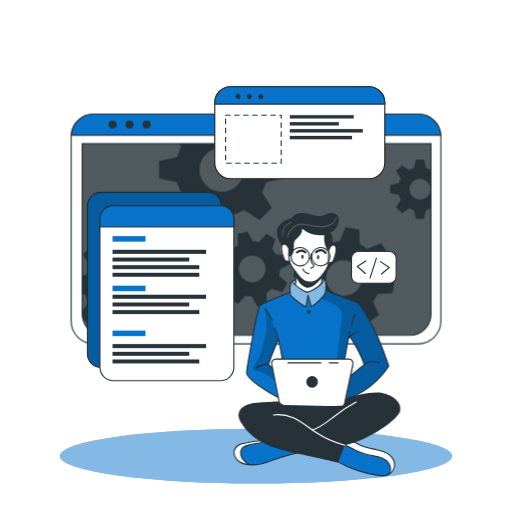
t = 0.00 s
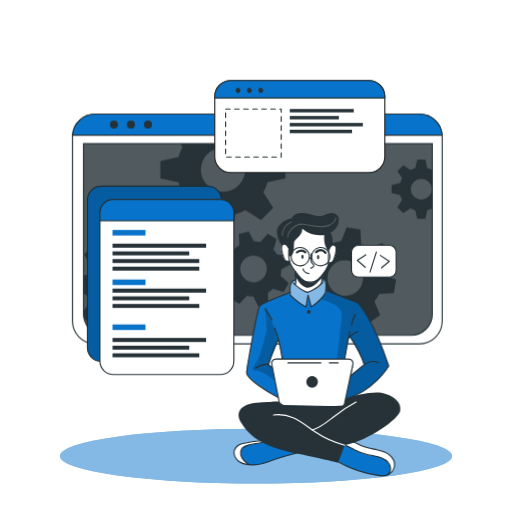
t = 1.05 s
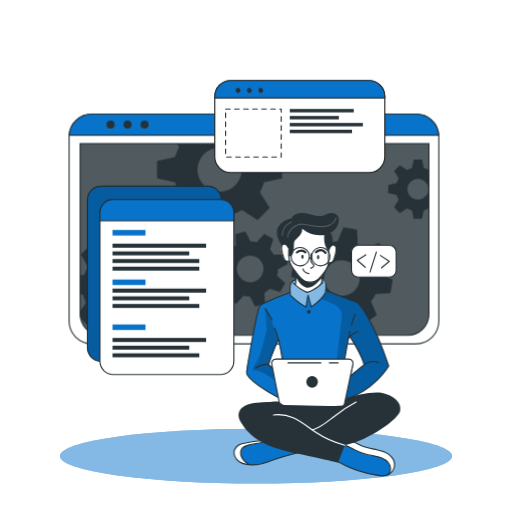
t = 1.95 s
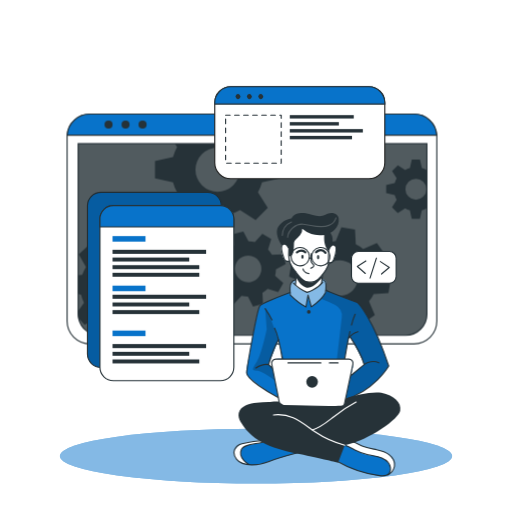
t = 3.00 s
t = 4.05 s: frame unchanged from t = 1.95 s, image omitted
t = 4.95 s: frame unchanged from t = 1.05 s, image omitted

The animated SVG that drew these frames (rendered in a browser with its animation timeline set to each time). Animation: 2 CSS @keyframes rules; one cycle of 6.00 s, repeats indefinitely.

<svg class="animated" id="freepik_stories-developer-activity" xmlns="http://www.w3.org/2000/svg" viewBox="0 0 500 500" version="1.1" xmlns:xlink="http://www.w3.org/1999/xlink" xmlns:svgjs="http://svgjs.com/svgjs"><style>svg#freepik_stories-developer-activity:not(.animated) .animable {opacity: 0;}svg#freepik_stories-developer-activity.animated #freepik--Window--inject-2 {animation: 6s Infinite  linear shake;animation-delay: 0s;}svg#freepik_stories-developer-activity.animated #freepik--Graphics--inject-2 {animation: 1.5s Infinite  linear floating;animation-delay: 0s;}            @keyframes shake {                10%, 90% {                    transform: translate3d(-1px, 0, 0);                  }                  20%, 80% {                    transform: translate3d(2px, 0, 0);                  }                  30%, 50%, 70% {                    transform: translate3d(-4px, 0, 0);                  }                  40%, 60% {                    transform: translate3d(4px, 0, 0);                  }            }                    @keyframes floating {                0% {                    opacity: 1;                    transform: translateY(0px);                }                50% {                    transform: translateY(-10px);                }                100% {                    opacity: 1;                    transform: translateY(0px);                }            }        .animator-hidden { display: none; }</style><g id="freepik--background-simple--inject-2" class="animable animator-hidden" style="transform-origin: 250px 220.489px;"><path d="M456.55,209.11c-48.74-83.48-180.95-53.75-207.95-94.35C234.77,94,219.3,69.87,196.86,57.34c-21.39-12-46.19-16.21-67.81-14.63C51.84,48.36,19.11,117.44,33.94,193.3,53.74,294.49,143.44,397.86,250,398.58,305.74,399,359,379,400.7,350.87l.93-.63C443.33,321.85,493.77,272.84,456.55,209.11Z" style="fill: rgb(8, 115, 202); transform-origin: 250px 220.489px;" id="el3r9y8rxth2z" class="animable"></path><g id="el7ujn41187bl"><path d="M456.55,209.11c-48.74-83.48-180.95-53.75-207.95-94.35C234.77,94,219.3,69.87,196.86,57.34c-21.39-12-46.19-16.21-67.81-14.63C51.84,48.36,19.11,117.44,33.94,193.3,53.74,294.49,143.44,397.86,250,398.58,305.74,399,359,379,400.7,350.87l.93-.63C443.33,321.85,493.77,272.84,456.55,209.11Z" style="fill: rgb(255, 255, 255); opacity: 0.7; transform-origin: 250px 220.489px;" class="animable"></path></g></g><g id="freepik--Lines--inject-2" class="animable animator-hidden" style="transform-origin: 168.685px 221.905px;"><path d="M78.19,215.18H72.77a21.93,21.93,0,0,0-21.93,21.93V357.45a21.93,21.93,0,0,0,21.93,21.93h74.36a21.93,21.93,0,0,0,21.93-21.93h0" style="fill: none; stroke: rgb(38, 50, 56); stroke-linecap: round; stroke-linejoin: round; stroke-width: 1.10311px; stroke-dasharray: 4.41242; transform-origin: 109.95px 297.28px;" id="elt0tat7ro5f" class="animable"></path><path d="M163,101.63V77.86A13.43,13.43,0,0,1,176.4,64.43h96.7a13.43,13.43,0,0,1,13.43,13.43h0" style="fill: none; stroke: rgb(38, 50, 56); stroke-linecap: round; stroke-linejoin: round; stroke-width: 1.10311px; stroke-dasharray: 4.41242; transform-origin: 224.765px 83.03px;" id="elk9rllpn1xe" class="animable"></path></g><g id="freepik--Shadow--inject-2" class="animable" style="transform-origin: 250px 445.4px;"><ellipse cx="250" cy="445.4" rx="191.52" ry="26.76" style="fill: rgb(8, 115, 202); transform-origin: 250px 445.4px;" id="elq6ypja5sbar" class="animable"></ellipse><g id="el6oe1sew0xn"><ellipse cx="250" cy="445.4" rx="191.52" ry="26.76" style="fill: rgb(255, 255, 255); opacity: 0.5; transform-origin: 250px 445.4px;" class="animable"></ellipse></g></g><g id="freepik--Window--inject-2" class="animable" style="transform-origin: 250px 223.55px;"><path d="M430.54,133.52V313.58a22.2,22.2,0,0,1-22.19,22.2H91.65a22.2,22.2,0,0,1-22.19-22.2V133.52c0-.53,0-1,.07-1.56a22.18,22.18,0,0,1,22.12-20.64h316.7A22.18,22.18,0,0,1,430.47,132C430.52,132.48,430.54,133,430.54,133.52Z" style="fill: rgb(255, 255, 255); stroke: rgb(38, 50, 56); stroke-linecap: round; stroke-linejoin: round; stroke-width: 1.10311px; transform-origin: 250px 223.55px;" id="ell63t70aqpjn" class="animable"></path><path d="M80.26,140.28H420.87a0,0,0,0,1,0,0V306.61a20.8,20.8,0,0,1-20.8,20.8h-299a20.8,20.8,0,0,1-20.8-20.8V140.28a0,0,0,0,1,0,0Z" style="fill: rgb(38, 50, 56); transform-origin: 250.565px 233.845px;" id="eliu1djyvsnbo" class="animable"></path><g id="el2ziqdc6dysy"><path d="M420.88,140.28V306.61a20.69,20.69,0,0,1-20.57,20.8H100.83a20.69,20.69,0,0,1-20.57-20.8V140.28Z" style="fill: rgb(255, 255, 255); opacity: 0.2; transform-origin: 250.57px 233.845px;" class="animable"></path></g><path d="M430.47,132H69.53a22.18,22.18,0,0,1,22.12-20.64h316.7A22.18,22.18,0,0,1,430.47,132Z" style="fill: rgb(8, 115, 202); stroke: rgb(38, 50, 56); stroke-miterlimit: 10; stroke-width: 1.10311px; transform-origin: 250px 121.68px;" id="elh7pgfd8c13g" class="animable"></path><path d="M113.88,121.64a3.93,3.93,0,1,1-3.93-3.93A3.93,3.93,0,0,1,113.88,121.64Z" style="fill: rgb(38, 50, 56); transform-origin: 109.95px 121.64px;" id="elhwp4sasym9f" class="animable"></path><path d="M130.5,121.64a3.93,3.93,0,1,1-3.93-3.93A3.93,3.93,0,0,1,130.5,121.64Z" style="fill: rgb(38, 50, 56); transform-origin: 126.57px 121.64px;" id="elodzipjlh9j" class="animable"></path><circle cx="143.19" cy="121.64" r="3.93" style="fill: rgb(38, 50, 56); transform-origin: 143.19px 121.64px;" id="elwcq9k4jr9up" class="animable"></circle><path d="M420.87,140.28V306.61a20.8,20.8,0,0,1-20.8,20.8h-299a20.8,20.8,0,0,1-20.4-16.76v-.06a21,21,0,0,1-.38-4V140.28Z" style="fill: none; stroke: rgb(38, 50, 56); stroke-miterlimit: 10; stroke-width: 1.10311px; transform-origin: 250.58px 233.845px;" id="el3r8ixyojlo5" class="animable"></path><path d="M420.55,166a20.94,20.94,0,0,0-4.62-1.91l-1.87-8.35h-7.94l-1.85,8.35a20.25,20.25,0,0,0-4.64,1.91l-7.17-4.59L386.85,167l4.51,7.17a20.35,20.35,0,0,0-1.91,4.64l-8.35,1.85v7.94l8.35,1.87a20,20,0,0,0,1.91,4.66l-4.59,7.22,5.62,5.61,7.21-4.59a20.39,20.39,0,0,0,4.63,1.92l1.86,8.34H414l1.86-8.34a20.78,20.78,0,0,0,4.62-1.92l.37.24V165.8Zm-10.44,29a10.26,10.26,0,1,1,10.26-10.25A10.25,10.25,0,0,1,410.11,195Z" style="fill: rgb(38, 50, 56); transform-origin: 400.975px 184.685px;" id="el8s0oaabtilu" class="animable"></path><path d="M277.45,174.05V157.31l-17.6-3.91a45.51,45.51,0,0,0-4-9.77l2.13-3.35h-83.1l2.05,3.26a43,43,0,0,0-4,9.76l-17.61,3.92V174l17.61,3.93a43.65,43.65,0,0,0,4,9.84l-9.67,15.21,11.85,11.84,15.2-9.68a44.38,44.38,0,0,0,9.77,4.05L208,226.74H224.7l3.94-17.59a44.64,44.64,0,0,0,9.74-4.05l15.21,9.68,11.84-11.84-9.61-15.21a45.87,45.87,0,0,0,4-9.75Zm-61,13.26a21.63,21.63,0,1,1,21.63-21.63A21.62,21.62,0,0,1,216.45,187.31Z" style="fill: rgb(38, 50, 56); transform-origin: 216.385px 183.51px;" id="elvyew5chuu2j" class="animable"></path><path d="M166.38,289l.71-13.29-13.77-3.88a37.21,37.21,0,0,0-2.82-7.9l8.32-11.68-8.92-9.89-12.46,7a36.51,36.51,0,0,0-7.59-3.63l-2.38-14.12L114.19,231l-3.84,13.81a35,35,0,0,0-7.9,2.8l-11.67-8.31-9.91,8.91,7.06,12.47a35,35,0,0,0-3.64,7.58l-4,.66v18l2.92.82A34.6,34.6,0,0,0,86,295.65l-5.74,8.05.38,6.89v.06l5.93,6.57,12.48-7.05a34.66,34.66,0,0,0,7.61,3.67L109,327.4h0l.11.57,13.28.7.35-1.27h0l3.49-12.53a35.53,35.53,0,0,0,7.94-2.8l11.65,8.3,9.9-8.9-7-12.48a34.53,34.53,0,0,0,3.59-7.57Zm-35.27-20.75a17.2,17.2,0,1,0-1.28,24.28A17.2,17.2,0,0,0,131.11,268.29Z" style="fill: rgb(38, 50, 56); transform-origin: 123.675px 279.835px;" id="el2nio6n3cft4" class="animable"></path><path d="M272.6,269.19a27.25,27.25,0,0,0,.81-6.29l9.55-5-2.64-9.69-10.78.5a27.27,27.27,0,0,0-3.87-5l3.19-10.31-8.7-5-7.28,7.94a28.8,28.8,0,0,0-6.27-.8l-5-9.55-9.68,2.63.51,10.79a27.24,27.24,0,0,0-5,3.87l-10.32-3.19-5,8.69,8,7.27a26,26,0,0,0-.79,6.27l-9.57,5,2.64,9.68,10.8-.51a25.39,25.39,0,0,0,3.85,5l-3.21,10.26,8.71,5,7.24-7.88a26.12,26.12,0,0,0,6.29.79l5,9.56,9.68-2.63-.43-9.22-.07-1.58a26.41,26.41,0,0,0,5.06-3.87l10.31,3.2,4.26-7.44.72-1.26Zm-22.87,5.88a13,13,0,1,1,9.1-15.9A13,13,0,0,1,249.73,275.07Z" style="fill: rgb(38, 50, 56); transform-origin: 246.36px 262.605px;" id="el7dg3rl38on" class="animable"></path><path d="M383.32,286.23l2.2-13.3-13.46-5.41a35.27,35.27,0,0,0-1.93-8.3l9.69-10.79-7.84-11-13.36,5.67a35.38,35.38,0,0,0-7.22-4.48l-.78-14.49-13.3-2.2-5.45,13.4a37.15,37.15,0,0,0-8.27,1.95l-10.82-9.69-10.95,7.84,5.68,13.35a36.24,36.24,0,0,0-4.05,6.29c-.15.31-.31.62-.45.93l-14.48.8-2.21,13.28,2.18.88,11.28,4.55a35.18,35.18,0,0,0,1.93,8.26L292,294.63l7.85,11,13.35-5.7a35.06,35.06,0,0,0,7.21,4.52l.75,14.42,13.29,2.2,5.44-13.3a35.13,35.13,0,0,0,8.28-1.94l10.8,9.69,11-7.85-5.68-13.36a34.78,34.78,0,0,0,4.55-7.25Zm-37.3-.6a17.41,17.41,0,1,1,4-24.29A17.41,17.41,0,0,1,346,285.63Z" style="fill: rgb(38, 50, 56); transform-origin: 335.92px 271.5px;" id="elcre40468wjg" class="animable"></path></g><g id="freepik--Graphics--inject-2" class="animable" style="transform-origin: 236.115px 228.18px;"><rect x="85.39" y="187.77" width="130.8" height="171.01" rx="13.11" style="fill: rgb(8, 115, 202); stroke: rgb(38, 50, 56); stroke-miterlimit: 10; stroke-width: 1.10311px; transform-origin: 150.79px 273.275px;" id="elf7gnue7dg68" class="animable"></rect><g id="elicr76ovm0jj"><rect x="85.39" y="187.77" width="130.8" height="171.01" rx="13.11" style="opacity: 0.2; transform-origin: 150.79px 273.275px;" class="animable"></rect></g><path d="M228.36,213.8V358.59a13.11,13.11,0,0,1-13.11,13.12H110.67a13.11,13.11,0,0,1-13.1-13.12V213.8a13.11,13.11,0,0,1,13.1-13.11H215.25A13.11,13.11,0,0,1,228.36,213.8Z" style="fill: rgb(255, 255, 255); stroke: rgb(38, 50, 56); stroke-linecap: round; stroke-linejoin: round; stroke-width: 1.10311px; transform-origin: 162.965px 286.2px;" id="elewxhcl15oe6" class="animable"></path><path d="M228.36,213.8v7.75H97.57V213.8a13.11,13.11,0,0,1,13.1-13.11H215.25A13.11,13.11,0,0,1,228.36,213.8Z" style="fill: rgb(8, 115, 202); stroke: rgb(38, 50, 56); stroke-miterlimit: 10; stroke-width: 1.10311px; transform-origin: 162.965px 211.12px;" id="el2fbgtx2srdy" class="animable"></path><rect x="109.87" y="230.53" width="32.18" height="5.4" style="fill: rgb(8, 115, 202); transform-origin: 125.96px 233.23px;" id="elcm0modss7ar" class="animable"></rect><rect x="109.87" y="278.92" width="32.18" height="5.4" style="fill: rgb(8, 115, 202); transform-origin: 125.96px 281.62px;" id="elq2c5zff55rn" class="animable"></rect><rect x="109.87" y="322.8" width="32.18" height="5.4" style="fill: rgb(8, 115, 202); transform-origin: 125.96px 325.5px;" id="ellxyg77dz5sq" class="animable"></rect><rect x="109.87" y="243.9" width="91.39" height="3.96" style="fill: rgb(38, 50, 56); transform-origin: 155.565px 245.88px;" id="ell9ps7hvzpo" class="animable"></rect><rect x="109.87" y="251.47" width="74.91" height="3.86" style="fill: rgb(38, 50, 56); transform-origin: 147.325px 253.4px;" id="elrcwbes382k" class="animable"></rect><rect x="109.87" y="258.92" width="84.72" height="3.86" style="fill: rgb(38, 50, 56); transform-origin: 152.23px 260.85px;" id="elja5v90dhog" class="animable"></rect><rect x="109.87" y="266.36" width="84.72" height="3.86" style="fill: rgb(38, 50, 56); transform-origin: 152.23px 268.29px;" id="elblxwqjeryan" class="animable"></rect><rect x="109.87" y="287.78" width="91.39" height="3.96" style="fill: rgb(38, 50, 56); transform-origin: 155.565px 289.76px;" id="el0pv7zgagedga" class="animable"></rect><rect x="109.87" y="295.35" width="74.91" height="3.86" style="fill: rgb(38, 50, 56); transform-origin: 147.325px 297.28px;" id="elaj6ka8t04uc" class="animable"></rect><rect x="109.87" y="302.8" width="84.72" height="3.86" style="fill: rgb(38, 50, 56); transform-origin: 152.23px 304.73px;" id="elzxba7laaonk" class="animable"></rect><rect x="109.87" y="335.96" width="91.39" height="3.96" style="fill: rgb(38, 50, 56); transform-origin: 155.565px 337.94px;" id="elwzp0rf9z8" class="animable"></rect><rect x="109.87" y="343.54" width="74.91" height="3.86" style="fill: rgb(38, 50, 56); transform-origin: 147.325px 345.47px;" id="elzqnfpv7840p" class="animable"></rect><rect x="109.87" y="350.99" width="84.72" height="3.86" style="fill: rgb(38, 50, 56); transform-origin: 152.23px 352.92px;" id="elnjh1pssgpp" class="animable"></rect><path d="M375.77,100.29v58.52a15.63,15.63,0,0,1-15.64,15.63H225.35a15.63,15.63,0,0,1-15.64-15.63V100.29a15.65,15.65,0,0,1,15.64-15.64H360.13A15.64,15.64,0,0,1,375.77,100.29Z" style="fill: rgb(255, 255, 255); stroke: rgb(34, 34, 33); stroke-miterlimit: 10; stroke-width: 1.10311px; transform-origin: 292.74px 129.545px;" id="elejtmxoyzowa" class="animable"></path><path d="M375.77,100.29v1.34H209.71v-1.34a15.65,15.65,0,0,1,15.64-15.64H360.13A15.64,15.64,0,0,1,375.77,100.29Z" style="fill: rgb(8, 115, 202); stroke: rgb(38, 50, 56); stroke-miterlimit: 10; stroke-width: 1.10311px; transform-origin: 292.74px 93.14px;" id="elpbhm8nt4x8e" class="animable"></path><path d="M234.11,95.94a2.4,2.4,0,1,1,0-3.39A2.41,2.41,0,0,1,234.11,95.94Z" style="fill: rgb(38, 50, 56); transform-origin: 232.409px 94.245px;" id="elama6poikiad" class="animable"></path><path d="M245.23,95.94a2.4,2.4,0,1,1,0-3.39A2.41,2.41,0,0,1,245.23,95.94Z" style="fill: rgb(38, 50, 56); transform-origin: 243.529px 94.245px;" id="elg0is11zcjc5" class="animable"></path><path d="M256.35,95.94a2.4,2.4,0,1,1,0-3.39A2.41,2.41,0,0,1,256.35,95.94Z" style="fill: rgb(38, 50, 56); transform-origin: 254.649px 94.245px;" id="elymyt340qa9" class="animable"></path><rect x="220.3" y="112.39" width="54.28" height="46.92" style="fill: none; stroke: rgb(38, 50, 56); stroke-linecap: round; stroke-linejoin: round; stroke-width: 1.10311px; stroke-dasharray: 4.41242; transform-origin: 247.44px 135.85px;" id="el8c48frrajsu" class="animable"></rect><rect x="282.96" y="112.39" width="62.47" height="3.3" style="fill: rgb(38, 50, 56); transform-origin: 314.195px 114.04px;" id="elrzg80z41oe" class="animable"></rect><rect x="282.96" y="119.22" width="47.92" height="3.29" style="fill: rgb(38, 50, 56); transform-origin: 306.92px 120.865px;" id="elvas52qj49u" class="animable"></rect><rect x="282.96" y="126.02" width="71.35" height="3.33" style="fill: rgb(38, 50, 56); transform-origin: 318.635px 127.685px;" id="elt1jegmqcon9" class="animable"></rect><rect x="282.96" y="132.65" width="60.76" height="3.33" style="fill: rgb(38, 50, 56); transform-origin: 313.34px 134.315px;" id="elzqgng0fu0lh" class="animable"></rect><rect x="343.23" y="245.53" width="43.61" height="30.99" rx="6.53" style="fill: rgb(255, 255, 255); stroke: rgb(38, 50, 56); stroke-linecap: round; stroke-linejoin: round; stroke-width: 1.10311px; transform-origin: 365.035px 261.025px;" id="elxbqwodi3pda" class="animable"></rect><polyline points="357.3 254.85 348.91 260.11 356.7 267.01" style="fill: none; stroke: rgb(38, 50, 56); stroke-linecap: round; stroke-linejoin: round; stroke-width: 1.10311px; transform-origin: 353.105px 260.93px;" id="elwsz6v50b5dp" class="animable"></polyline><polyline points="372.58 267.51 380.12 261.09 371.42 255.39" style="fill: none; stroke: rgb(38, 50, 56); stroke-linecap: round; stroke-linejoin: round; stroke-width: 1.10311px; transform-origin: 375.77px 261.45px;" id="el7saoyhfo9fl" class="animable"></polyline><line x1="361.38" y1="271.47" x2="367.57" y2="252.05" style="fill: none; stroke: rgb(38, 50, 56); stroke-linecap: round; stroke-linejoin: round; stroke-width: 1.10311px; transform-origin: 364.475px 261.76px;" id="elfqrm75egaz" class="animable"></line></g><g id="freepik--Character--inject-2" class="animable" style="transform-origin: 309.678px 336.317px;"><path d="M296.86,440.47s-29,8.31-33.05,9.75c-3.68,1.3-13.66,4.8-21.15,3.71a15.89,15.89,0,0,1-2.14-.46c-7.59-2.26-11-4.37-12-9.14s2.78-8.29,6.42-10.54,23.38-4.6,23.38-4.6l4.77,1.4h0Z" style="fill: rgb(8, 115, 202); transform-origin: 262.608px 441.664px;" id="elwo7vg7xexhg" class="animable"></path><path d="M242.66,453.93a15.89,15.89,0,0,1-2.14-.46c-7.59-2.26-11-4.37-12-9.14s2.78-8.29,6.42-10.54,23.38-4.6,23.38-4.6l4.77,1.4c-4.32,2-20.4,3.09-23.91,5.11s-5.2,5.82-3.13,11C237.16,449.4,240.12,452.05,242.66,453.93Z" style="fill: rgb(255, 255, 255); transform-origin: 245.723px 441.56px;" id="el5eltl5rczte" class="animable"></path><path d="M292.5,441.65s-21.78,5.64-30.42,9.25-25.11,5.19-31-2.25-.68-13.86,5.19-15.29,17.74-3.68,24.22-2.77" style="fill: none; stroke: rgb(38, 50, 56); stroke-linecap: round; stroke-linejoin: round; stroke-width: 1.10311px; transform-origin: 260.496px 442.151px;" id="el87wpxgednil" class="animable"></path><path d="M243.09,453.54s-11.08-6.08-7.4-14.6c2.72-6.28,17.5-4.92,24.82-8.35" style="fill: none; stroke: rgb(38, 50, 56); stroke-linecap: round; stroke-linejoin: round; stroke-width: 1.10311px; transform-origin: 247.726px 442.065px;" id="el7rodfjfw6ys" class="animable"></path><path d="M385.19,455.28c-.3,3-1.35,5.81-4.35,7.58-2,1.18-4.84,1.88-8.91,1.84-10.17-.13-29.29-7.4-29.29-7.4l-17.9-9.9,9.31-14.73,2.55-4,6.58,1.48s5.45,3.09,10.93,5.55,18.79,3,23.48,6.77S385.7,450.34,385.19,455.28Z" style="fill: rgb(8, 115, 202); transform-origin: 354.99px 446.686px;" id="elyr9u8t9f028" class="animable"></path><path d="M385.19,455.28c-.3,3-1.35,5.81-4.35,7.58a13.39,13.39,0,0,0-.5-8.94c-2-4.49-8.51-8.45-17.07-9.11s-15.11-4.66-18.54-6.45c-2.68-1.39-8.33-4.43-10.68-5.69l2.55-4,6.58,1.48s5.45,3.09,10.93,5.55,18.79,3,23.48,6.77S385.7,450.34,385.19,455.28Z" style="fill: rgb(255, 255, 255); transform-origin: 359.645px 445.765px;" id="elv7dzb8fkwg" class="animable"></path><path d="M328.71,450.18a112.86,112.86,0,0,0,41.9,14.31c3.26.39,7.05.45,9.23-2a6.82,6.82,0,0,0,1.5-5.11c-.39-4.6-4.26-8.24-8.5-10.07s-8.91-2.25-13.42-3.26a53.38,53.38,0,0,1-12.9-4.72c-3.24-1.69-6.37-3.74-9.94-4.5s-7.82.16-9.73,3.28" style="fill: none; stroke: rgb(38, 50, 56); stroke-linecap: round; stroke-linejoin: round; stroke-width: 1.10311px; transform-origin: 354.118px 449.635px;" id="elpfh9b094xe" class="animable"></path><path d="M378.64,463.74a11.92,11.92,0,0,0,6.55-8.46c.65-4.33-1.82-8.69-5.29-11.35s-7.82-3.92-12.11-4.81S359.11,437.63,355,436c-6.27-2.46-12.46-7.3-19-5.57" style="fill: none; stroke: rgb(38, 50, 56); stroke-linecap: round; stroke-linejoin: round; stroke-width: 1.10311px; transform-origin: 360.647px 446.902px;" id="el0j0xw7f5wats" class="animable"></path><path d="M348.91,295.26l-30.29-11.52-.38-.15s.11-.8.2-2c.19-2.42.29-6.36-.85-7.69-1.69-2-6.47-.32-11.14-2.46s-13.3,1.69-13.3,1.69-6.24-1.15-9,3.35c-1.4,3.63-.92,9-.92,9l-.57.2c-3.61,1.35-23.25,8.74-27.4,11.71-4.59,3.25-9.67,36.62-11.3,46.42s-4.53,18.63-3.06,22,22.57,19.62,34.71,23.81,55.19,3,55.19,3,.7-.19,1.95-.59c7.28-2.34,33.11-12,46.82-34.68C379.59,357.39,366.31,313.86,348.91,295.26Zm-81.84,56.13c-2.23,1.58-1,7.7-1,7.7l-3.79-3.34,9.52-23.41,4.06,18S269.3,349.82,267.07,351.39Zm76.16,14.87c-1.05.54,3-10.71,1.08-13.26s-7.71-2.31-7.71-2.31l.49-3.07,3.43-17.6,1.14-1.35s11.78,20.19,13.89,27.31C355.55,356,342.71,366.26,343.23,366.26Z" style="fill: rgb(8, 115, 202); transform-origin: 310.033px 331.783px;" id="elkt15id84um" class="animable"></path><path d="M291.72,222.25l-15.64,16.6s-2.15,1.91-1.3,6.72,2.85,9,4.36,9.28a21.37,21.37,0,0,0,3.62.32s3.35,7.26,5.73,10.11c0,0,.82,11.21.38,14.32,0,0,5.62,4.91,10.91,5.53s13.46-7.48,13.46-7.48l2-9.92s4.8-7.28,5.12-9.22,2.52-1.44,3.6-2.4,3.57-5.23,4-9.27.44-8.68-4.25-7.32c-4.07-1.09-1.52-9.69-1.52-9.69l-7.15-6.3Z" style="fill: rgb(255, 255, 255); transform-origin: 301.36px 253.707px;" id="elp382p1b452r" class="animable"></path><g id="ele2uyjnj68y6"><path d="M318.62,283.74a17.67,17.67,0,0,1-.81,1.81c-2.58,4.86-13.82,14.13-13.82,14.13l-3.4-10.45-1.86,10.45c-3.75-1.64-15.19-11.55-15.19-11.55s-.39-.93-.86-2.38l.57-.2s-.48-5.41.92-9c2.74-4.5,9-3.35,9-3.35s8.63-3.83,13.3-1.69,9.45.48,11.14,2.46.65,9.66.65,9.66Z" style="fill: rgb(255, 255, 255); opacity: 0.5; transform-origin: 300.65px 285.27px;" class="animable"></path></g><g id="elgt6a4kyh4p5"><path d="M348.91,295.26l-30.29-11.52-.38-.15s.11-.8.2-2l-.63,3.93-4.48,6.08a124,124,0,0,1,14,6.16A12.28,12.28,0,0,1,333.73,310l-5.58,47.75-2.29,27.11,6.91,7.17c7.28-2.34,33.11-12,46.82-34.68C379.59,357.39,366.31,313.86,348.91,295.26Zm-5.68,71c-1.05.54,3-10.71,1.08-13.26s-7.71-2.31-7.71-2.31l.49-3.07,3.43-17.6,1.14-1.35s11.78,20.19,13.89,27.31C355.55,356,342.71,366.26,343.23,366.26Z" style="opacity: 0.2; transform-origin: 346.46px 336.81px;" class="animable"></path></g><g id="elwb96csao8dd"><path d="M277.87,353l-4.71-15.74s-8.45-28.81-14.24-35.91l1.52,20.26s-5,24.2-9.57,31.39-5.59,9,0,9,19.2,10.84,19.2,10.84l-1.05-9ZM266,359.09l-3.79-3.34,9.52-23.41,4.06,18s-6.52-.49-8.75,1.08S266,359.09,266,359.09Z" style="opacity: 0.2; transform-origin: 262.46px 337.095px;" class="animable"></path></g><path d="M288.49,265.28s.86,8.49,0,12.37" style="fill: none; stroke: rgb(38, 50, 56); stroke-linecap: round; stroke-linejoin: round; stroke-width: 1.10311px; transform-origin: 288.681px 271.465px;" id="ela7lihygmiw" class="animable"></path><path d="M314.11,276.51a36.53,36.53,0,0,1,.94-8.11" style="fill: none; stroke: rgb(38, 50, 56); stroke-linecap: round; stroke-linejoin: round; stroke-width: 1.10311px; transform-origin: 314.58px 272.455px;" id="elr2zauc00fro" class="animable"></path><path d="M316.38,228.58s5.14,6.45,4.87,11.33-.65,10.66-.52,16.32-9.09,17.52-13.83,18.57-8.82,1.32-11.85-1.71-6.06-7.24-10-12.64-3-17.25-3-17.25" style="fill: none; stroke: rgb(38, 50, 56); stroke-linecap: round; stroke-linejoin: round; stroke-width: 1.10311px; transform-origin: 301.606px 252.052px;" id="eltlf60zd8v6r" class="animable"></path><path d="M304,247.71a26.82,26.82,0,0,0-.4,5.37,6.05,6.05,0,0,0,1.32,4.2c.57.58,1.39,1.05,1.5,1.85a2,2,0,0,1-1.06,1.75,15.55,15.55,0,0,0-1.85,1.1" style="fill: none; stroke: rgb(38, 50, 56); stroke-linecap: round; stroke-linejoin: round; stroke-width: 1.10311px; transform-origin: 304.965px 254.845px;" id="elt9vn1bt08xh" class="animable"></path><path d="M295.87,262.6s.59,3.83,5.72,4.63" style="fill: none; stroke: rgb(38, 50, 56); stroke-linecap: round; stroke-linejoin: round; stroke-width: 1.10311px; transform-origin: 298.73px 264.915px;" id="elirnrc4qr68m" class="animable"></path><path d="M296.4,250.63c0,1.11-.48,2-1.07,2s-1.07-.89-1.07-2,.48-2,1.07-2S296.4,249.53,296.4,250.63Z" style="fill: rgb(38, 50, 56); transform-origin: 295.33px 250.63px;" id="el8v2d9qqese8" class="animable"></path><path d="M311.71,251.11c0,1.11-.48,2-1.07,2s-1.07-.9-1.07-2,.48-2,1.07-2S311.71,250,311.71,251.11Z" style="fill: rgb(38, 50, 56); transform-origin: 310.64px 251.11px;" id="elc4uh4vp3zj" class="animable"></path><path d="M308.62,246.26s5-5,9.19.58" style="fill: none; stroke: rgb(38, 50, 56); stroke-linecap: round; stroke-linejoin: round; stroke-width: 2.20621px; transform-origin: 313.215px 245.52px;" id="el6z596cvmb0s" class="animable"></path><path d="M298.09,246.36s-3.16-3.54-8.14,0" style="fill: none; stroke: rgb(38, 50, 56); stroke-linecap: round; stroke-linejoin: round; stroke-width: 2.20621px; transform-origin: 294.02px 245.573px;" id="elcv71wwlhzq" class="animable"></path><path d="M288.87,270s3.05,8.4,9.86,10.79,15.85-10,15.85-10l-.47-1.61s-5.93,7.7-12.52,6.39-13.1-10.25-13.1-10.25Z" style="fill: rgb(38, 50, 56); transform-origin: 301.535px 273.208px;" id="elbr0ls3khrpk" class="animable"></path><path d="M282.76,254.85s-4.06,1.43-5.14-1.73-4.78-11.49-1.54-14.27,5.84,3.67,5.84,3.67" style="fill: none; stroke: rgb(38, 50, 56); stroke-linecap: round; stroke-linejoin: round; stroke-width: 1.10311px; transform-origin: 278.769px 246.664px;" id="elh0h2k3ralv" class="animable"></path><path d="M320.72,256.57s3.77.76,4.85-2.4,4.78-11.49,1.54-14.27-5.84,3.67-5.84,3.67" style="fill: none; stroke: rgb(38, 50, 56); stroke-linecap: round; stroke-linejoin: round; stroke-width: 1.10311px; transform-origin: 324.566px 247.927px;" id="el9tsynhndwks" class="animable"></path><path d="M281.92,250.63a5.62,5.62,0,0,0,3.56-2.1,8.74,8.74,0,0,0,1-3.19,37.59,37.59,0,0,0,.56-6.44,8.81,8.81,0,0,1,.23-2.51,6.6,6.6,0,0,1,1.36-2.23c1.41-1.66,3.12-3.06,4.47-4.78a8,8,0,0,0,2-6,27.45,27.45,0,0,0,22.47,5.81c7.15-1.4,14-7.67,13.17-15.55a6.37,6.37,0,0,0-5-5.48c-3.53-.88-6.7,1-9.9,2.21-5.83,2.2-11.54-1.58-17.43-2.21-5-.55-11.23.08-13.85,5.09,0,0-9,1.06-13,8.5s3.57,17.73,3.57,17.73,3-3.68,6.93,3.76Z" style="fill: rgb(38, 50, 56); transform-origin: 300.601px 229.282px;" id="elpjnm6zjzuh" class="animable"></path><path d="M317,226.68s-2.34,12.2,3.77,18.11c0,0,1.34-3.67,2.69-4.57a14.13,14.13,0,0,0-1.07-13.54C317.87,219.58,317,226.68,317,226.68Z" style="fill: rgb(38, 50, 56); transform-origin: 320.631px 234.157px;" id="elk02zgpxiewe" class="animable"></path><g id="elp83a382xcpl"><path d="M328.14,212.8a11.49,11.49,0,0,1-7,7.27c-8.48,3.46-16.71-.37-25.21-1.12-6.93-.62-14.58,5.64-15.07,12.76" style="fill: none; stroke: rgb(255, 255, 255); stroke-linecap: round; stroke-linejoin: round; stroke-width: 1.10311px; opacity: 0.2; transform-origin: 304.5px 222.255px;" class="animable"></path></g><g id="el9b1uuqrm0fr"><path d="M275.63,229.83a14.81,14.81,0,0,1,9-13.08" style="fill: none; stroke: rgb(255, 255, 255); stroke-linecap: round; stroke-linejoin: round; stroke-width: 1.10311px; opacity: 0.2; transform-origin: 280.13px 223.29px;" class="animable"></path></g><path d="M286.53,276.51a38.71,38.71,0,0,0,13.21,9s10.15-2.95,15.31-10" style="fill: none; stroke: rgb(38, 50, 56); stroke-linecap: round; stroke-linejoin: round; stroke-width: 1.10311px; transform-origin: 300.79px 280.51px;" id="eloj7shw0rqyb" class="animable"></path><g id="elg2u9mqdizru"><circle cx="293.15" cy="250.63" r="8.98" style="fill: none; stroke: rgb(38, 50, 56); stroke-linecap: round; stroke-linejoin: round; stroke-width: 1.10311px; transform-origin: 293.15px 250.63px; transform: rotate(-24.64deg);" class="animable"></circle></g><g id="elpl8valw8r49"><circle cx="313.22" cy="250.63" r="8.98" style="fill: none; stroke: rgb(38, 50, 56); stroke-linecap: round; stroke-linejoin: round; stroke-width: 1.10311px; transform-origin: 313.22px 250.63px; transform: rotate(-7deg);" class="animable"></circle></g><path d="M288.49,273.16a7,7,0,0,0-4.33,3.35c-1.59,2.8-.63,11.61-.63,11.61s8.21,8.12,15.2,11.55l2.06-11.59,3.2,11.59s10.82-7.65,13.82-14.12c0,0,1-7.55,0-10a3.47,3.47,0,0,0-3.23-2.37" style="fill: none; stroke: rgb(38, 50, 56); stroke-linecap: round; stroke-linejoin: round; stroke-width: 1.10311px; transform-origin: 300.749px 286.415px;" id="elkxohqof3b2j" class="animable"></path><path d="M275.63,350.7s-3.21-21.5-7.48-30.27" style="fill: none; stroke: rgb(38, 50, 56); stroke-linecap: round; stroke-linejoin: round; stroke-width: 1.10311px; transform-origin: 271.89px 335.565px;" id="elnf9eiw24d8" class="animable"></path><path d="M258.92,301.35a87,87,0,0,1,6.64,11.11" style="fill: none; stroke: rgb(38, 50, 56); stroke-linecap: round; stroke-linejoin: round; stroke-width: 1.10311px; transform-origin: 262.24px 306.905px;" id="elyj7i6tbwwn" class="animable"></path><path d="M343.23,317.4a62.1,62.1,0,0,1,3.53-10.49" style="fill: none; stroke: rgb(38, 50, 56); stroke-linecap: round; stroke-linejoin: round; stroke-width: 1.10311px; transform-origin: 344.995px 312.155px;" id="el642ns5zst7k" class="animable"></path><path d="M336.6,350.7s2.31-14.74,5.07-26.88" style="fill: none; stroke: rgb(38, 50, 56); stroke-linecap: round; stroke-linejoin: round; stroke-width: 1.10311px; transform-origin: 339.135px 337.26px;" id="elh99t9d5behf" class="animable"></path><path d="M340.52,330a17,17,0,0,1,8.94-6.12" style="fill: none; stroke: rgb(38, 50, 56); stroke-linecap: round; stroke-linejoin: round; stroke-width: 1.10311px; transform-origin: 344.99px 326.94px;" id="elbw2kq846n1h" class="animable"></path><path d="M318.25,283.59s18.63,7.45,30.66,11.68c0,0,14.8,13.91,30.67,62.12,0,0-14.54,24.46-42.2,32.3" style="fill: none; stroke: rgb(38, 50, 56); stroke-linecap: round; stroke-linejoin: round; stroke-width: 1.10311px; transform-origin: 348.915px 336.64px;" id="ele8yxhcu1uz" class="animable"></path><path d="M342.18,367.13,355.55,356s7.07-5.37,14.42-1.7" style="fill: none; stroke: rgb(38, 50, 56); stroke-linecap: round; stroke-linejoin: round; stroke-width: 1.10311px; transform-origin: 356.075px 360.074px;" id="elxsp8myjmy6a" class="animable"></path><path d="M341.67,328.67S352.72,345,355.55,356" style="fill: none; stroke: rgb(38, 50, 56); stroke-linecap: round; stroke-linejoin: round; stroke-width: 1.10311px; transform-origin: 348.61px 342.335px;" id="elvnwcpo4srub" class="animable"></path><path d="M266.15,359.71,262.24,356s-5.8-1-12.38,3.39" style="fill: none; stroke: rgb(38, 50, 56); stroke-linecap: round; stroke-linejoin: round; stroke-width: 1.10311px; transform-origin: 258.005px 357.806px;" id="ellh4tmawh27" class="animable"></path><path d="M262.24,356s4.86-16,9.65-24.19" style="fill: none; stroke: rgb(38, 50, 56); stroke-linecap: round; stroke-linejoin: round; stroke-width: 1.10311px; transform-origin: 267.065px 343.905px;" id="elgvymvk5ndkn" class="animable"></path><path d="M283.25,285.55s-26.81,10.06-29.44,13-12.62,59.19-12.89,65.63c-.23,5.76,20.65,18.69,31,24.14" style="fill: none; stroke: rgb(38, 50, 56); stroke-linecap: round; stroke-linejoin: round; stroke-width: 1.10311px; transform-origin: 262.084px 336.935px;" id="elixabqi2281g" class="animable"></path><path d="M303.3,304.56a1.77,1.77,0,1,1-1.77-1.77A1.76,1.76,0,0,1,303.3,304.56Z" style="fill: rgb(38, 50, 56); transform-origin: 301.53px 304.56px;" id="el49qcw1vr392" class="animable"></path><path d="M334.32,398.78h-61a1.43,1.43,0,0,1-1.43-1.43h0a1.43,1.43,0,0,1,1.43-1.43h61a1.43,1.43,0,0,1,1.43,1.43h0A1.43,1.43,0,0,1,334.32,398.78Z" style="fill: rgb(38, 50, 56); transform-origin: 303.82px 397.35px;" id="elx97ivvpur7f" class="animable"></path><path d="M336.46,394l8.17-38.4a4.08,4.08,0,0,0-4-4.93h-71.3a4.08,4.08,0,0,0-4,4.88l7.33,37.12a4.08,4.08,0,0,0,3.91,3.29l55.79,1.28A4.1,4.1,0,0,0,336.46,394Z" style="fill: rgb(255, 255, 255); stroke: rgb(38, 50, 56); stroke-linecap: round; stroke-linejoin: round; stroke-width: 1.10311px; transform-origin: 304.985px 373.956px;" id="elx71an3jheol" class="animable"></path><path d="M310.44,372.83a5.69,5.69,0,1,1-5.69-5.7A5.69,5.69,0,0,1,310.44,372.83Z" style="fill: rgb(38, 50, 56); transform-origin: 304.75px 372.82px;" id="el6t68tbqrorg" class="animable"></path><line x1="321.63" y1="354.34" x2="330.1" y2="354.34" style="fill: none; stroke: rgb(38, 50, 56); stroke-linecap: round; stroke-linejoin: round; stroke-width: 1.10311px; transform-origin: 325.865px 354.34px;" id="el4cg98p7p74e" class="animable"></line><line x1="281.18" y1="354.34" x2="313.33" y2="354.34" style="fill: none; stroke: rgb(38, 50, 56); stroke-linecap: round; stroke-linejoin: round; stroke-width: 1.10311px; transform-origin: 297.255px 354.34px;" id="elyc9iuqmapnl" class="animable"></line><path d="M336.6,434.77l-6.5,17.06s-16.58-4.18-37.81-8.53c-22.21-4.55-45.4-10.44-57.43-31.55-1.46-2.57-2.44-5.61-1.75-8.49,1.73-7.29,11.22-9.27,17.47-10a113.92,113.92,0,0,1,11.83-.66c2,0,8.65-1.09,10.26.1a47.14,47.14,0,0,0,7.71,4.57c3.55,1.51,55.37-1.35,55.37-1.35a18.59,18.59,0,0,0,1.63-6.23c8.15-4.14,27-7.64,35-6.09,12.53,2.43,19.84,9.74,18.45,17.4S361.76,429.2,336.6,434.77Z" style="fill: rgb(38, 50, 56); transform-origin: 311.941px 417.528px;" id="el2mkhff3r1tr" class="animable"></path><path d="M336.6,434.77s-15.77-4.18-28.65-12.88-22.94-18.8-40.89-16.71" style="fill: none; stroke: rgb(255, 255, 255); stroke-linecap: round; stroke-linejoin: round; stroke-width: 1.10311px; transform-origin: 301.83px 419.836px;" id="el5qf3ouv2y1e" class="animable"></path><path d="M305,419.84c8.14-2.34,14.11-7.61,20.64-12.66a139.62,139.62,0,0,1,22.09-14.52" style="fill: none; stroke: rgb(255, 255, 255); stroke-linecap: round; stroke-linejoin: round; stroke-width: 1.10311px; transform-origin: 326.365px 406.25px;" id="elwdf8pd6axhk" class="animable"></path><line x1="302.13" y1="252.05" x2="304.52" y2="252.05" style="fill: none; stroke: rgb(38, 50, 56); stroke-linecap: round; stroke-linejoin: round; stroke-width: 1.10311px; transform-origin: 303.325px 252.05px;" id="elzu3w0wmjxdd" class="animable"></line></g><defs>     <filter id="active" height="200%">         <feMorphology in="SourceAlpha" result="DILATED" operator="dilate" radius="2"></feMorphology>                <feFlood flood-color="#32DFEC" flood-opacity="1" result="PINK"></feFlood>        <feComposite in="PINK" in2="DILATED" operator="in" result="OUTLINE"></feComposite>        <feMerge>            <feMergeNode in="OUTLINE"></feMergeNode>            <feMergeNode in="SourceGraphic"></feMergeNode>        </feMerge>    </filter>    <filter id="hover" height="200%">        <feMorphology in="SourceAlpha" result="DILATED" operator="dilate" radius="2"></feMorphology>                <feFlood flood-color="#ff0000" flood-opacity="0.5" result="PINK"></feFlood>        <feComposite in="PINK" in2="DILATED" operator="in" result="OUTLINE"></feComposite>        <feMerge>            <feMergeNode in="OUTLINE"></feMergeNode>            <feMergeNode in="SourceGraphic"></feMergeNode>        </feMerge>            <feColorMatrix type="matrix" values="0   0   0   0   0                0   1   0   0   0                0   0   0   0   0                0   0   0   1   0 "></feColorMatrix>    </filter></defs></svg>